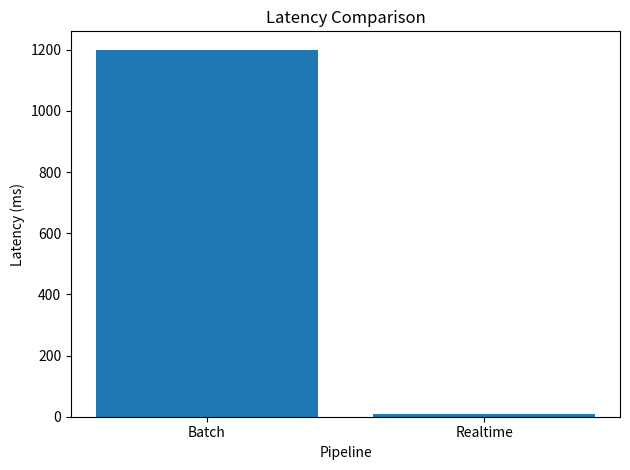
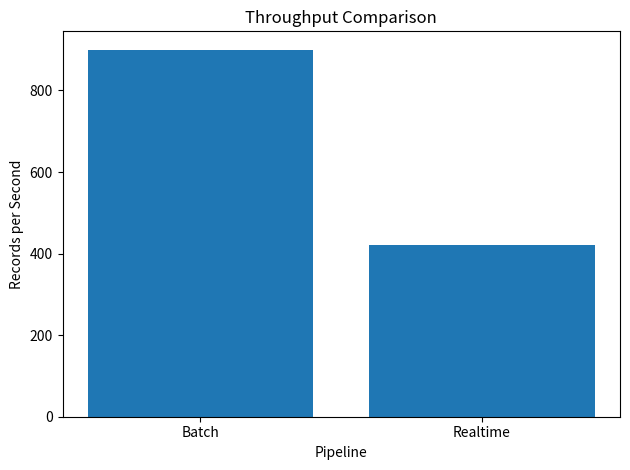
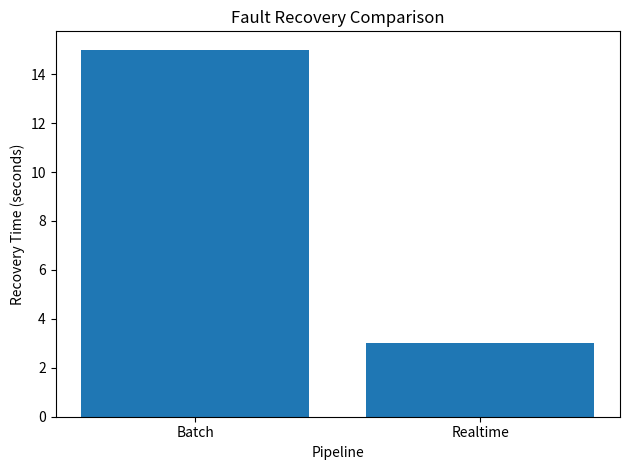

These charts were generated, in order, by the following Python code:
import pandas as pd
import matplotlib.pyplot as plt

data = {
    "Pipeline": ["Batch", "Realtime"],
    "Latency(ms)": [1200, 8],
    "Throughput(records/sec)": [900, 420],
    "Fault Recovery(sec)": [15, 3]
}

df = pd.DataFrame(data)

print("\nPerformance Comparison:")
print(df)

# Latency
plt.figure()
plt.bar(df["Pipeline"], df["Latency(ms)"])
plt.title("Latency Comparison")
plt.xlabel("Pipeline")
plt.ylabel("Latency (ms)")
plt.tight_layout()
plt.savefig("latency_comparison.png")
plt.show()

# Throughput
plt.figure()
plt.bar(df["Pipeline"], df["Throughput(records/sec)"])
plt.title("Throughput Comparison")
plt.xlabel("Pipeline")
plt.ylabel("Records per Second")
plt.tight_layout()
plt.savefig("throughput_comparison.png")
plt.show()

# Fault Recovery
plt.figure()
plt.bar(df["Pipeline"], df["Fault Recovery(sec)"])
plt.title("Fault Recovery Comparison")
plt.xlabel("Pipeline")
plt.ylabel("Recovery Time (seconds)")
plt.tight_layout()
plt.savefig("fault_recovery_comparison.png")
plt.show()

print("\nGraphs saved successfully.")
